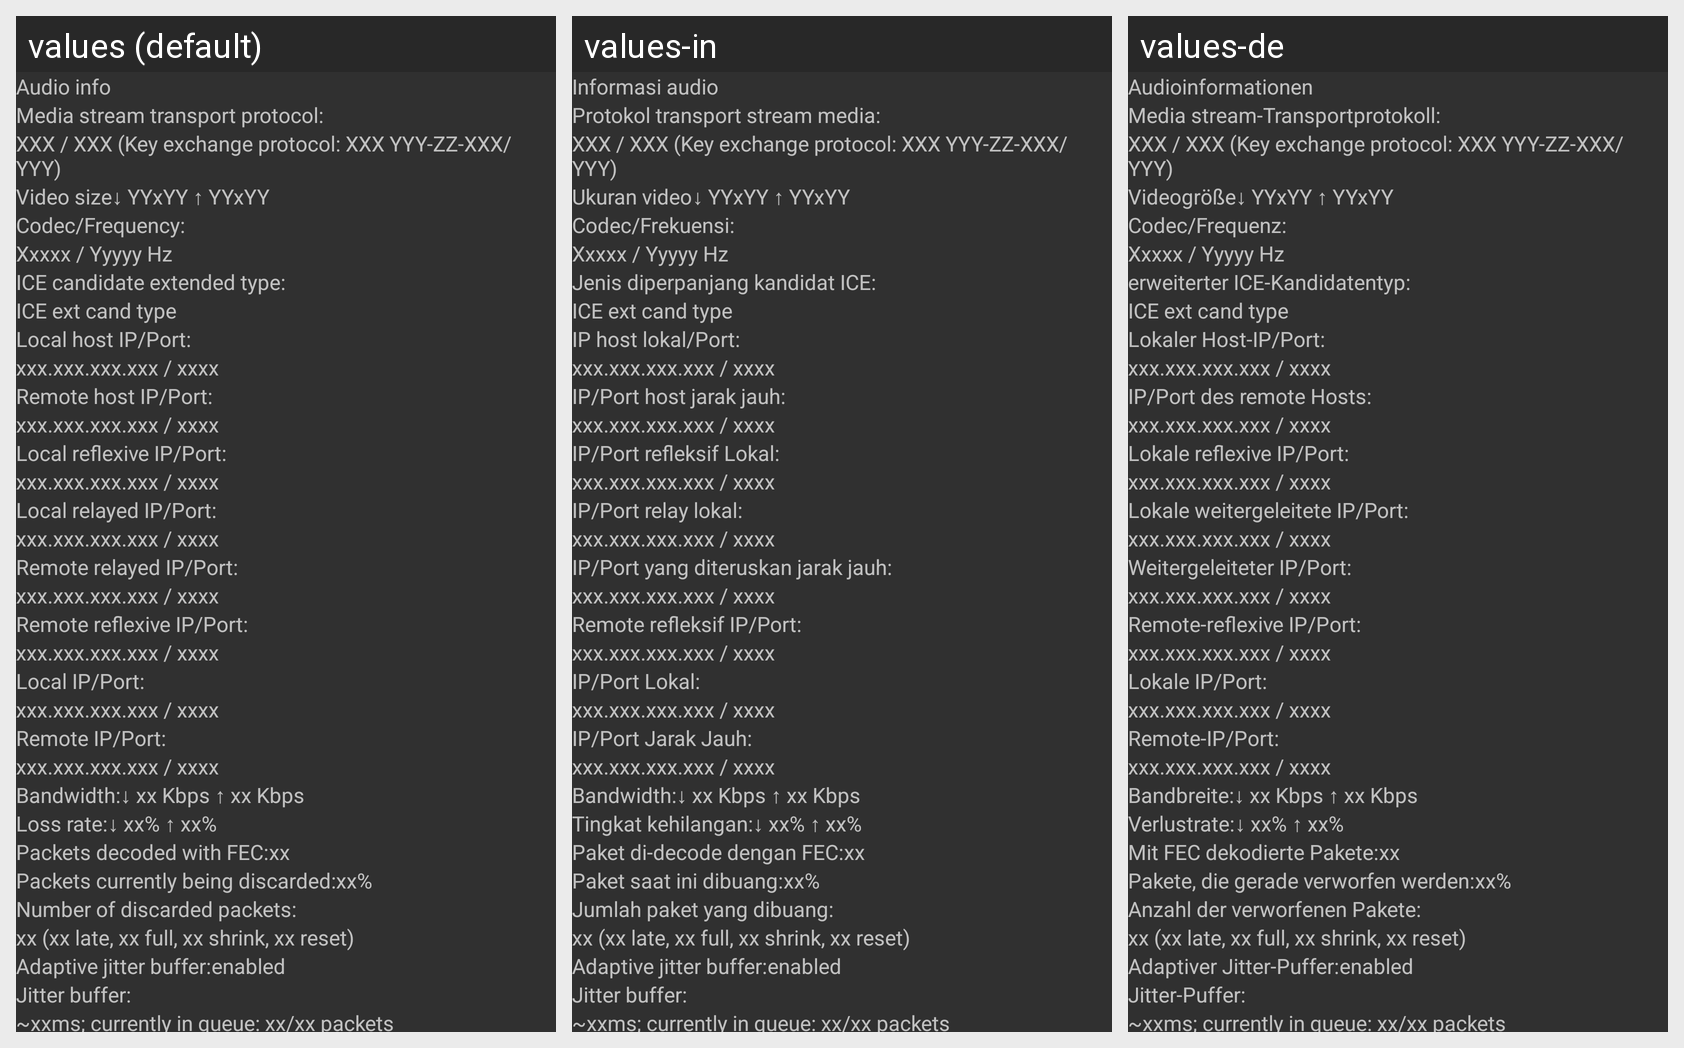

Here is an Android app screen in its default locale and in the app's own translations. Write out the translated-string differences for the strings that appear on this screen.
Android screen res/layout/audio_video_info.xml rendered under 3 locales, left to right: values (default), values-in, values-de. Device: Nexus 5 (rendered at 1080×1920; each locale shown at half size, 540×960, under a caption strip naming it); theme AppTheme.
Other locales in the repository, not shown: values-ar, values-es, values-pt-rBR, values-ru, values-sk, values-zh-rCN.
Strings drawn on this screen, with the default value and each locale's value (text and hints the layout hard-codes, and strings that could not be matched under every locale, appear in the picture but are not listed):

callinfo_audio_info
  values: Audio info
  values-in: Informasi audio
  values-de: Audioinformationen

callinfo_media_stream_transport_protocol
  values: Media stream transport protocol:
  values-in: Protokol transport stream media:
  values-de: Media stream-Transportprotokoll:

callinfo_video_size
  values: Video size
  values-in: Ukuran video
  values-de: Videogröße

callinfo_codec
  values: Codec/Frequency:
  values-in: Codec/Frekuensi:
  values-de: Codec/Frequenz:

callinfo_candidate_extended_type
  values: ICE candidate extended type:
  values-in: Jenis diperpanjang kandidat ICE:
  values-de: erweiterter ICE-Kandidatentyp:

callinfo_localhost_address
  values: Local host IP/Port:
  values-in: IP host lokal/Port:
  values-de: Lokaler Host-IP/Port:

callinfo_ice_remote_host_address
  values: Remote host IP/Port:
  values-in: IP/Port host jarak jauh:
  values-de: IP/Port des remote Hosts:

callinfo_ice_local_reflexive_address
  values: Local reflexive IP/Port:
  values-in: IP/Port refleksif Lokal:
  values-de: Lokale reflexive IP/Port:

callinfo_ice_local_relayed_address
  values: Local relayed IP/Port:
  values-in: IP/Port relay lokal:
  values-de: Lokale weitergeleitete IP/Port:

callinfo_ice_remote_relayed_address
  values: Remote relayed IP/Port:
  values-in: IP/Port yang diteruskan jarak jauh:
  values-de: Weitergeleiteter IP/Port:

callinfo_ice_remote_reflexive_address
  values: Remote reflexive IP/Port:
  values-in: Remote refleksif IP/Port:
  values-de: Remote-reflexive IP/Port:

callinfo_local_ip
  values: Local IP/Port:
  values-in: IP/Port Lokal:
  values-de: Lokale IP/Port:

callinfo_remote_ip
  values: Remote IP/Port:
  values-in: IP/Port Jarak Jauh:
  values-de: Remote-IP/Port:

callinfo_bandwidth
  values: Bandwidth:
  values-in: Bandwidth:
  values-de: Bandbreite:

callinfo_loss_rate
  values: Loss rate:
  values-in: Tingkat kehilangan:
  values-de: Verlustrate:

callinfo_decoded_with_fec
  values: Packets decoded with FEC:
  values-in: Paket di-decode dengan FEC:
  values-de: Mit FEC dekodierte Pakete:

callinfo_discarded_percent
  values: Packets currently being discarded:
  values-in: Paket saat ini dibuang:
  values-de: Pakete, die gerade verworfen werden:

callinfo_discarded_total
  values: Number of discarded packets:
  values-in: Jumlah paket yang dibuang:
  values-de: Anzahl der verworfenen Pakete:

callinfo_adaptive_jitter_buffer
  values: Adaptive jitter buffer:
  values-in: Adaptive jitter buffer:
  values-de: Adaptiver Jitter-Puffer:

callinfo_ice_state_jitter_buffer_delay
  values: Jitter buffer:
  values-in: Jitter buffer:
  values-de: Jitter-Puffer:
